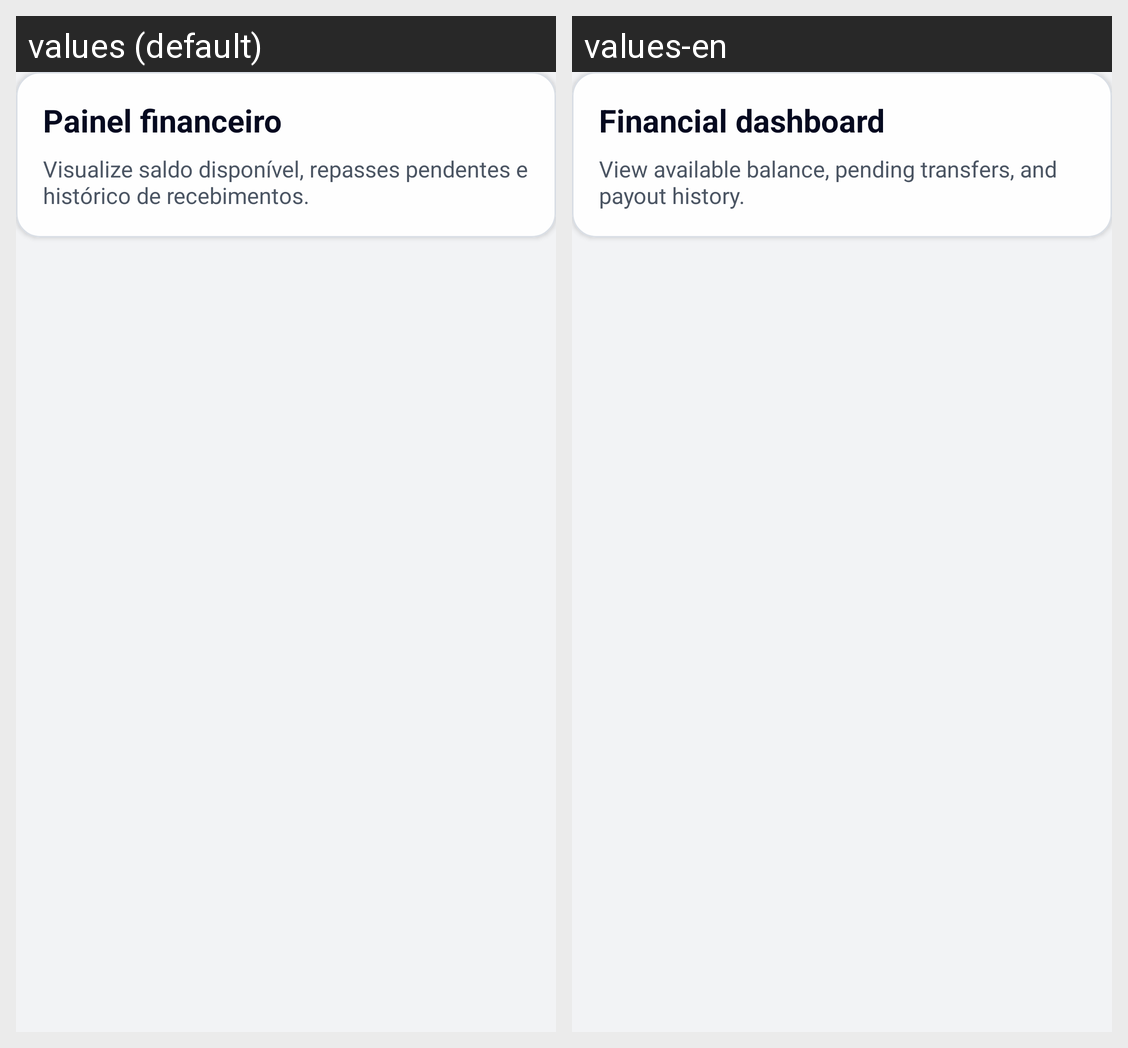

For this localized Android screen grid, give each drawn string resource with its value in every locale shown.
Android screen res/layout/fragment_provider_earnings.xml rendered under 2 locales, left to right: values (default), values-en. Device: Nexus 5 (rendered at 1080×1920; each locale shown at half size, 540×960, under a caption strip naming it); theme Theme.Kotlinproject.
Strings drawn on this screen, with the default value and each locale's value (text and hints the layout hard-codes, and strings that could not be matched under every locale, appear in the picture but are not listed):

provider_earnings_fragment_title
  values: Painel financeiro
  values-en: Financial dashboard

provider_earnings_fragment_subtitle
  values: Visualize saldo disponível, repasses pendentes e histórico de recebimentos.
  values-en: View available balance, pending transfers, and payout history.
